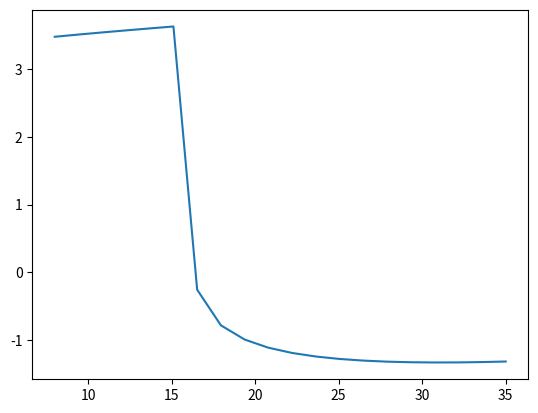

Python code for this plot: (Note: this script raises an exception after producing the figure.)
import numpy as np
from scipy.optimize import minimize
from scipy.optimize import fsolve
from matplotlib import pyplot as plt
import pandas as pd

def calc_price(phi1, phi2, cost, wtp):
    """compute each insurer's price (assumes interior solution)"""
    phi1, phi2 = phi1, phi2
    p1 = (2*phi1+phi2)/3. + cost
    p2 = (2*phi2+phi1)/3. + cost
    if phi1 <= 0 or phi2 <= 0:
        return 0,0
    
    return p1, p2
  
    
def calc_s(phi1, phi2, cost, wtp):
    """compute the proportion of people choosing each insurer
    assumes interior solution"""
    p1, p2 = calc_price(phi1, phi2, cost, wtp)
    s_hat = .5 + (p2 - p1)/(2.*cost)
    return s_hat


def calc_profits(phi1,phi2,cost, wtp, mc):
    phi1, phi2 = phi1, phi2
    s= calc_s(phi1, phi2, cost, wtp)
    p1,p2 = calc_price(phi1, phi2, cost, wtp)
    profits1, profits2 = s*(p1-phi1), (1-s)*(p2-phi2)
    mc1,mc2 = mc
    hosp_profit = s*(phi1-mc1) +  (1-s)*(phi2-mc2)
    
    if phi1 <= 0 or phi2 <= 0:
        return 0,0,0
    
    return hosp_profit, profits1, profits2

    
def outside_simlt(phi1, phi2, cost, wtp,  mc, active=False):
    """outside option in simult case
    assuming listprice high enough"""
    mc1,mc2 = mc
    
    if active:
        return (wtp-cost)/2 - mc2 #outside cost is other insurer?

    
    s_hat = calc_s(phi1, phi2, cost, wtp) # s_hat with no recapture
    p1,p2 = calc_price(phi1, phi2, cost, wtp)
    s_hat  = np.clip((cost + p2 - wtp)/cost,0,1) #s_hat with recapture
    
    
    return (1-s_hat)*(phi2)


calc_profits(5,0 ,5, 26, [0,0])

#arbitrary outside option...
def nash_in_nash(phi1, phi2, cost, wtp, mc, beta=.5,outside=None):
    if outside == None:
        outside = outside_simlt(phi1, phi2,cost, wtp , mc, active=True)

    hosp_profit, profits1, profits2 = calc_profits(phi1, phi2,  cost,  wtp, mc)
    obj = -1*(np.log(max(hosp_profit-outside,1e-4))*(1-beta) 
              + np.log(profits1)*beta)
    return obj


def bargain_helper_seq(phi1, cost, wtp, mc,beta=.5):
    
    """ solve firm 1s optimization holding theta 2 fixed """
    outside = outside_simlt(phi1, None, cost, wtp, mc, active=True)
    result = minimize( nash_in_nash, 15., args=(phi1, cost, wtp, mc[::-1], beta, outside),
                      method='Nelder-Mead', options={'disp': False} )
    return result.x


def seq_obj(phi1, cost, wtp, mc, betas=np.array([.5,.5])):
    """ theta1 is a guess for the first stage """
    phi2 = bargain_helper_seq(phi1, cost, wtp, mc,betas[1])
    return nash_in_nash( phi1, phi2, cost, wtp, mc, betas[0], phi2 )


COST = 5
WTP = 25
MC = np.array([0,0])


plt.plot([i for i in np.linspace(COST+3,WTP +10,num=20)],  
         [seq_obj(i, 13.5 , WTP,MC) for i in np.linspace(COST+3,WTP +10,num=20)])

#lower willingness to pay
COST = 5
WTP  = 25

print("v","phi 1" , "phi 2", "hosp profit", "profit 1", "profit 2")
for i in np.linspace(0,5,6):
    mc_i = np.array([0, 0])
    phi1,phi2 = seq_bargain(20,COST,WTP+i,mc_i)
    hosp_profit, profits1, profits2= calc_profits(phi1[0],phi2[0],COST, WTP+i, mc_i )
    p1,p2=calc_price(phi1, phi2, COST, WTP+i)
    s1 =calc_s(phi1, phi2, COST, WTP+i)
    print(i+WTP, round(phi1[0],3), round(phi2[0],3), round(hosp_profit,3), round(profits1,3), round(profits2,3),
         round(p1[0],3), round(p2[0],3),round(s1[0],3), round(1-s1[0],3))

#generate liner solution

#just make sure it works for stuff i know is right

def compute_solution(active,nobs=20):
    #mcs = np.random.uniform(low=0.0, high=2.0, size=(2,nobs))
    phis = []
    vs = np.random.uniform(low=25,high=25.5,size=(nobs))
    lambdas = np.random.uniform(low=5,high=6,size=(nobs))
    x = np.concatenate(([vs],[lambdas])) #,mcs
    for i in range(nobs):
        phi = simult_bargain(11.25,11.25,lambdas[i],vs[i],np.array([0,0]),active=active) 
        phis.append(np.array(phi).flatten())
    phis = np.array(phis)
    xx = x.dot(x.transpose())
    xy1 = x.dot(phis[:,0])
    xy2 = x.dot(phis[:,1])
    return np.linalg.inv(xx).dot(xy1),np.linalg.inv(xx).dot(xy2)
    
print(compute_solution(active=True,nobs=10))
print(compute_solution(active=False,nobs=10))

